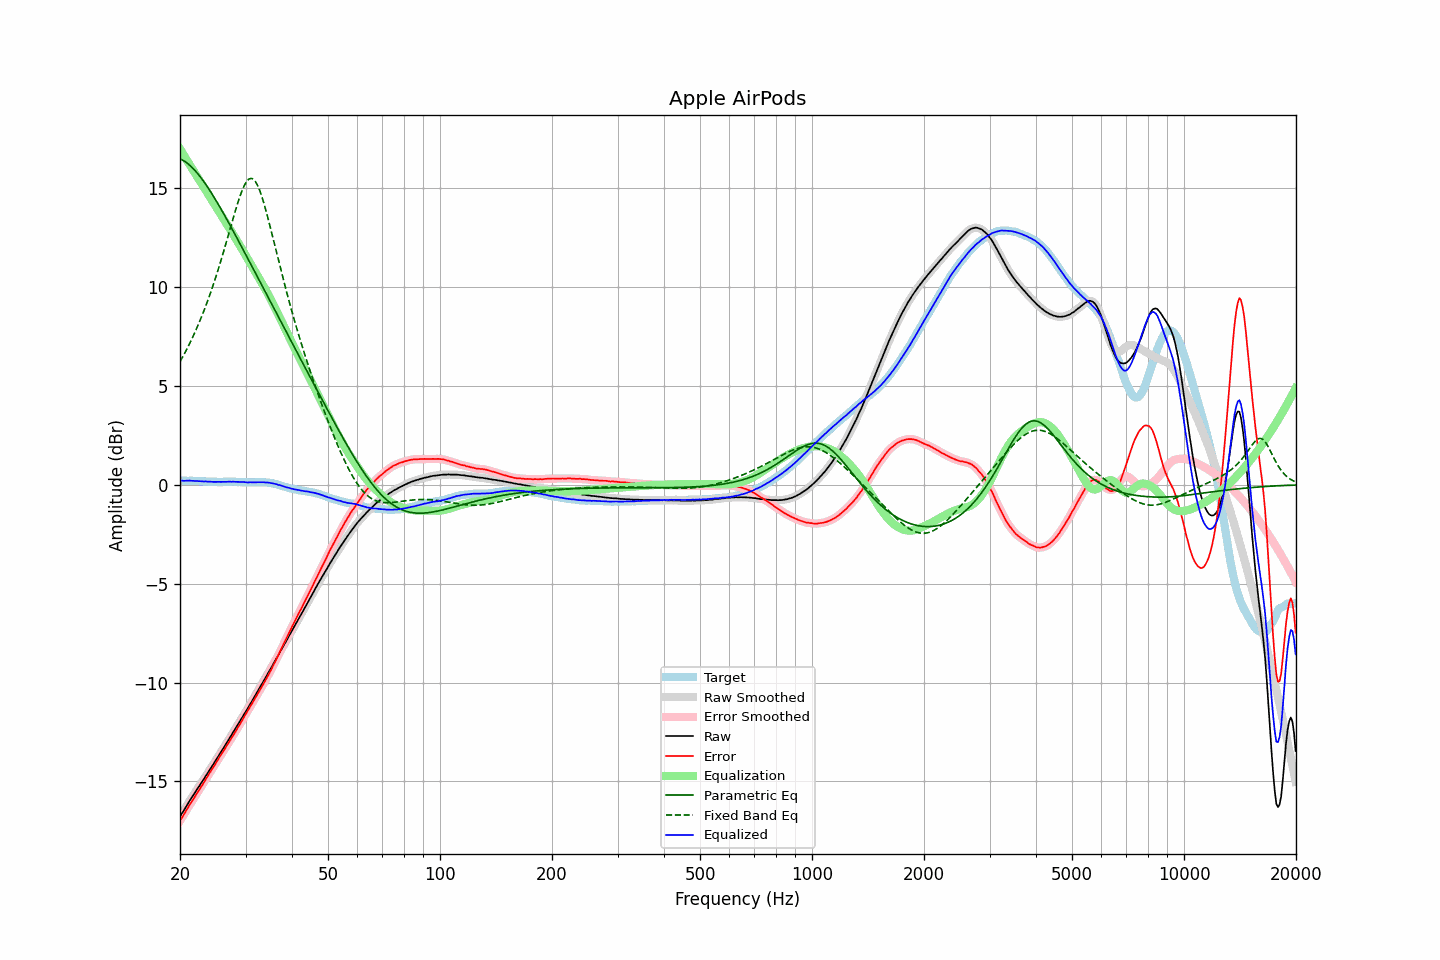

Values plotted in this chart, from the file beside it:
frequency, raw, error, smoothed, error_smoothed, equalization, parametric_eq, fixed_band_eq, equalized_raw, equalized_smoothed, target
20.00, -16.77, -16.99, -16.77, -16.99, 16.99, 16.49, 6.23, 0.22, 0.22, 0.22
20.20, -16.64, -16.86, -16.64, -16.86, 16.86, 16.45, 6.37, 0.22, 0.21, 0.22
20.40, -16.52, -16.73, -16.51, -16.73, 16.72, 16.41, 6.52, 0.20, 0.21, 0.22
20.61, -16.38, -16.60, -16.38, -16.59, 16.59, 16.35, 6.67, 0.20, 0.21, 0.22
20.81, -16.24, -16.44, -16.24, -16.45, 16.45, 16.30, 6.83, 0.21, 0.21, 0.21
21.02, -16.11, -16.32, -16.11, -16.31, 16.32, 16.23, 6.98, 0.21, 0.21, 0.21
21.23, -15.97, -16.18, -15.98, -16.18, 16.19, 16.17, 7.15, 0.22, 0.21, 0.21
21.44, -15.85, -16.06, -15.85, -16.06, 16.06, 16.09, 7.32, 0.21, 0.21, 0.22
21.66, -15.72, -15.93, -15.72, -15.93, 15.93, 16.01, 7.49, 0.20, 0.21, 0.21
21.87, -15.60, -15.80, -15.60, -15.80, 15.80, 15.92, 7.66, 0.20, 0.20, 0.21
22.09, -15.47, -15.66, -15.47, -15.67, 15.67, 15.83, 7.85, 0.20, 0.20, 0.20
22.31, -15.35, -15.54, -15.35, -15.54, 15.55, 15.74, 8.03, 0.20, 0.20, 0.20
22.54, -15.23, -15.42, -15.23, -15.42, 15.42, 15.64, 8.22, 0.18, 0.19, 0.19
22.76, -15.10, -15.29, -15.11, -15.29, 15.29, 15.53, 8.42, 0.19, 0.18, 0.19
22.99, -14.98, -15.17, -14.98, -15.16, 15.16, 15.42, 8.62, 0.18, 0.18, 0.19
23.22, -14.86, -15.04, -14.85, -15.03, 15.03, 15.31, 8.83, 0.17, 0.17, 0.18
23.45, -14.72, -14.90, -14.73, -14.90, 14.90, 15.20, 9.04, 0.18, 0.17, 0.18
23.69, -14.60, -14.77, -14.60, -14.76, 14.77, 15.08, 9.26, 0.16, 0.17, 0.17
23.92, -14.47, -14.62, -14.47, -14.63, 14.64, 14.95, 9.48, 0.17, 0.17, 0.16
24.16, -14.34, -14.50, -14.34, -14.50, 14.50, 14.83, 9.71, 0.16, 0.16, 0.16
24.40, -14.22, -14.37, -14.22, -14.37, 14.37, 14.70, 9.95, 0.15, 0.16, 0.16
24.65, -14.09, -14.25, -14.09, -14.25, 14.24, 14.57, 10.19, 0.15, 0.15, 0.16
24.89, -13.96, -14.11, -13.96, -14.12, 14.11, 14.43, 10.44, 0.15, 0.15, 0.16
25.14, -13.83, -13.98, -13.83, -13.98, 13.98, 14.30, 10.69, 0.15, 0.15, 0.16
25.39, -13.70, -13.84, -13.70, -13.85, 13.85, 14.16, 10.95, 0.15, 0.15, 0.15
25.65, -13.57, -13.72, -13.57, -13.72, 13.72, 14.02, 11.21, 0.15, 0.15, 0.15
25.91, -13.44, -13.59, -13.44, -13.59, 13.59, 13.88, 11.48, 0.15, 0.15, 0.15
26.16, -13.31, -13.46, -13.31, -13.46, 13.46, 13.73, 11.76, 0.15, 0.15, 0.16
26.43, -13.18, -13.34, -13.18, -13.34, 13.33, 13.59, 12.04, 0.15, 0.15, 0.16
26.69, -13.05, -13.21, -13.05, -13.21, 13.20, 13.44, 12.32, 0.15, 0.15, 0.16
26.96, -12.92, -13.08, -12.92, -13.08, 13.08, 13.30, 12.60, 0.15, 0.15, 0.16
27.23, -12.78, -12.94, -12.79, -12.94, 12.95, 13.15, 12.89, 0.16, 0.16, 0.16
27.50, -12.66, -12.82, -12.66, -12.81, 12.81, 13.00, 13.18, 0.15, 0.16, 0.16
27.77, -12.52, -12.68, -12.52, -12.68, 12.68, 12.85, 13.46, 0.16, 0.16, 0.17
28.05, -12.39, -12.55, -12.39, -12.55, 12.55, 12.70, 13.74, 0.16, 0.16, 0.16
28.33, -12.26, -12.42, -12.26, -12.41, 12.41, 12.55, 14.01, 0.15, 0.16, 0.16
28.62, -12.12, -12.27, -12.13, -12.28, 12.28, 12.39, 14.27, 0.15, 0.15, 0.15
28.90, -11.99, -12.15, -11.99, -12.14, 12.14, 12.24, 14.52, 0.15, 0.15, 0.16
29.19, -11.86, -12.01, -11.86, -12.00, 12.00, 12.09, 14.75, 0.14, 0.15, 0.15
29.48, -11.72, -11.86, -11.72, -11.86, 11.86, 11.93, 14.95, 0.14, 0.14, 0.14
29.78, -11.58, -11.72, -11.59, -11.72, 11.72, 11.78, 15.13, 0.14, 0.14, 0.14
30.08, -11.45, -11.59, -11.45, -11.58, 11.58, 11.63, 15.28, 0.13, 0.13, 0.14
30.38, -11.32, -11.45, -11.32, -11.45, 11.44, 11.47, 15.39, 0.12, 0.13, 0.13
30.68, -11.18, -11.31, -11.18, -11.31, 11.30, 11.32, 15.47, 0.12, 0.12, 0.13
30.99, -11.03, -11.16, -11.04, -11.16, 11.17, 11.16, 15.50, 0.13, 0.13, 0.13
31.30, -10.90, -11.03, -10.90, -11.02, 11.03, 11.01, 15.48, 0.12, 0.13, 0.13
31.61, -10.76, -10.89, -10.76, -10.89, 10.89, 10.85, 15.42, 0.13, 0.13, 0.13
31.93, -10.62, -10.75, -10.62, -10.75, 10.75, 10.70, 15.32, 0.13, 0.13, 0.13
32.24, -10.48, -10.61, -10.48, -10.61, 10.61, 10.54, 15.18, 0.13, 0.13, 0.14
32.57, -10.34, -10.47, -10.34, -10.47, 10.47, 10.39, 15.01, 0.13, 0.13, 0.13
32.89, -10.20, -10.34, -10.20, -10.33, 10.33, 10.23, 14.79, 0.13, 0.13, 0.14
33.22, -10.06, -10.20, -10.06, -10.19, 10.19, 10.08, 14.56, 0.13, 0.13, 0.14
33.55, -9.92, -10.05, -9.92, -10.05, 10.05, 9.92, 14.29, 0.13, 0.13, 0.14
33.89, -9.78, -9.91, -9.78, -9.91, 9.91, 9.77, 14.01, 0.12, 0.13, 0.13
34.23, -9.64, -9.76, -9.64, -9.76, 9.76, 9.61, 13.71, 0.12, 0.12, 0.12
34.57, -9.49, -9.61, -9.50, -9.61, 9.61, 9.46, 13.40, 0.12, 0.11, 0.12
34.92, -9.35, -9.45, -9.35, -9.45, 9.45, 9.30, 13.08, 0.10, 0.10, 0.10
35.27, -9.21, -9.31, -9.21, -9.30, 9.29, 9.15, 12.75, 0.08, 0.09, 0.10
35.62, -9.06, -9.13, -9.06, -9.14, 9.13, 8.99, 12.43, 0.07, 0.07, 0.07
35.97, -8.92, -8.97, -8.92, -8.97, 8.97, 8.84, 12.10, 0.05, 0.05, 0.06
... 635 more rows
